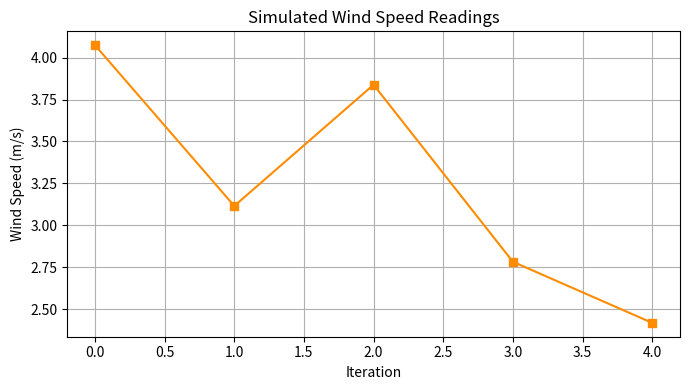

Write Python code to recreate this figure.
import random
import matplotlib.pyplot as plt

# ------------------------ FRONTEND: Simulated Wind Speed Readings ------------------------

def simulate_wind_speed_readings():
    print("\n🌬️ Simulated Wind Speed Readings:\n")
    wind_speeds = []

    for i in range(5):  # 5 Iterations
        wind = random.uniform(0.5, 5.5)  # Wind speed in m/s
        wind_speeds.append(wind)
        print(f"💨 Iteration {i + 1}: Wind Speed = {wind:.2f} m/s")

    # Plot the simulated wind speed values
    plt.figure(figsize=(7, 4))
    plt.plot(wind_speeds, marker='s', color='darkorange')
    plt.title("Simulated Wind Speed Readings")
    plt.xlabel("Iteration")
    plt.ylabel("Wind Speed (m/s)")
    plt.grid(True)
    plt.tight_layout()
    plt.show()

    return wind_speeds

# ------------------------ BACKEND: Wind Speed Sensor Placeholder ------------------------

def read_wind_speed_backend():
    # In a real system, you'd connect an anemometer sensor
    # Here we simulate a backend value
    wind_speed = 3.2  # Simulated fixed backend value
    print(f"\n🔧 Backend Sensor Reading: Wind Speed = {wind_speed:.2f} m/s")
    return wind_speed

# ------------------------ Run the Simulation ------------------------

simulate_wind_speed_readings()
read_wind_speed_backend()
